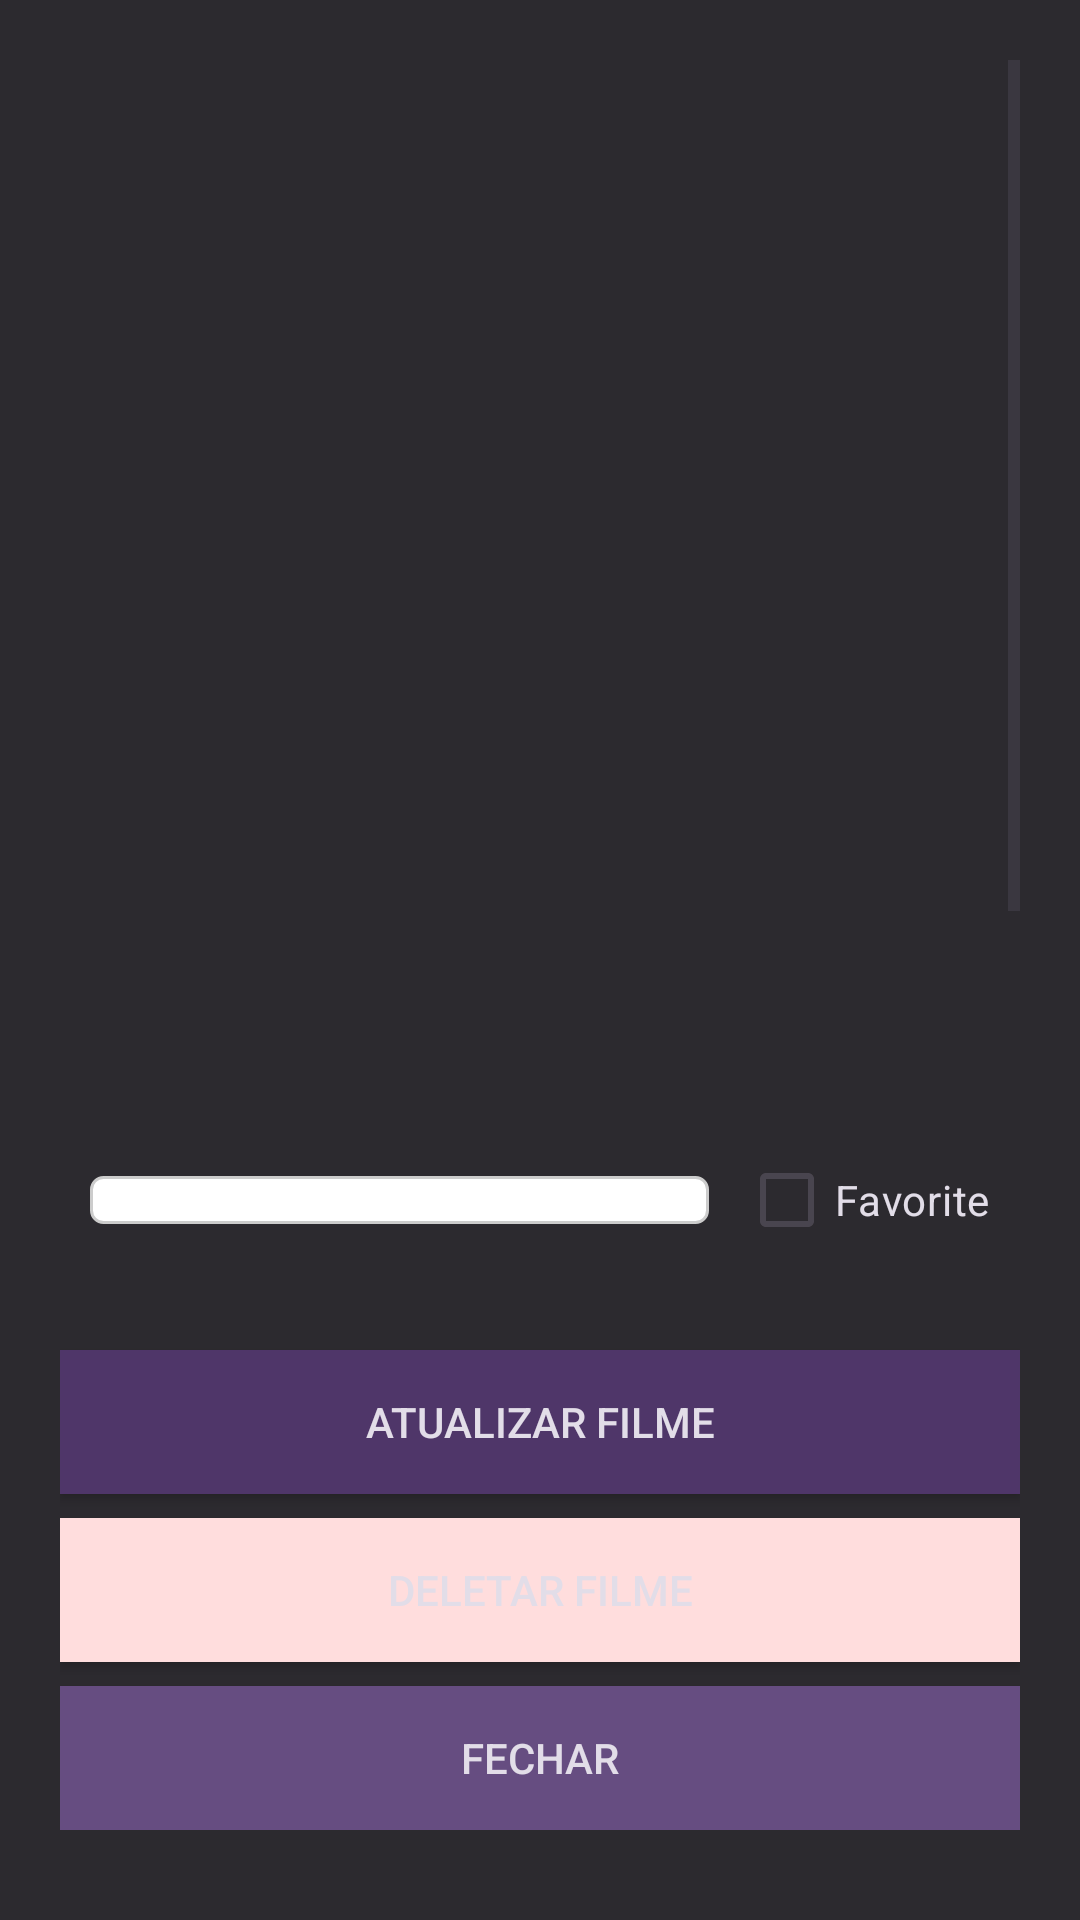

Write the Android layout XML for this screen, with the resource values it uses.
<!-- AndroidManifest.xml: application theme Theme.Screentrackr -->
<!-- res/layout/film_modal_tracker.xml -->
<RelativeLayout xmlns:android="http://schemas.android.com/apk/res/android"
    android:layout_width="match_parent"
    android:layout_height="wrap_content"
    android:padding="20dp"
    android:background="@color/input_bg"
    android:elevation="8dp"
    android:layout_centerInParent="true">

    
    <ScrollView
        android:layout_width="match_parent"
        android:layout_height="wrap_content"
        android:layout_above="@+id/options_container">

        <LinearLayout
            android:layout_width="match_parent"
            android:layout_height="wrap_content"
            android:orientation="vertical"
            android:padding="20dp">

            
            <ImageView
                android:id="@+id/film_poster"
                android:layout_width="wrap_content"
                android:layout_height="200dp"
                android:layout_gravity="center_horizontal"
                android:layout_marginBottom="16dp" />

            
            <TextView
                android:id="@+id/film_title"
                android:layout_width="match_parent"
                android:layout_height="wrap_content"
                android:textColor="@color/brightest_color"
                android:textSize="20sp"
                android:layout_marginBottom="8dp" />

            
            <TextView
                android:id="@+id/film_details"
                android:layout_width="match_parent"
                android:layout_height="wrap_content"
                android:textColor="@color/brightest_color"
                android:textSize="14sp"
                android:layout_marginBottom="16dp" />

            
            <TextView
                android:id="@+id/film_plot"
                android:layout_width="match_parent"
                android:layout_height="wrap_content"
                android:textColor="@color/brightest_color"
                android:textSize="14sp"
                android:layout_marginBottom="16dp" />
        </LinearLayout>
    </ScrollView>

    
    <LinearLayout
        android:id="@+id/options_container"
        android:layout_width="match_parent"
        android:layout_height="wrap_content"
        android:orientation="vertical"
        android:paddingTop="10dp"
        android:paddingBottom="10dp"
        android:layout_alignParentBottom="true"
        android:layout_marginTop="16dp">

        <LinearLayout
            android:layout_width="match_parent"
            android:layout_height="wrap_content"
            android:orientation="horizontal"
            android:gravity="center"
            android:padding="10dp"
            android:layout_marginBottom="16dp">

            
            <Spinner
                android:id="@+id/relation_type_spinner"
                android:layout_width="0dp"
                android:layout_height="wrap_content"
                android:layout_weight="1"
                android:background="@drawable/spinner_bg"
                android:padding="8dp" />

            
            <CheckBox
                android:id="@+id/favorite_checkbox"
                android:layout_width="wrap_content"
                android:layout_height="wrap_content"
                android:text="Favorite"
                android:textColor="@color/brightest_color"
                android:layout_marginStart="10dp" />
        </LinearLayout>

        
        <Button
            android:id="@+id/update_film_relation"
            android:layout_width="match_parent"
            android:layout_height="wrap_content"
            android:text="Atualizar Filme"
            android:background="@color/main_color"
            android:textColor="@color/brightest_color"
            android:padding="10dp" />

        
        <Button
            android:id="@+id/delete_film_relation"
            android:layout_width="match_parent"
            android:layout_height="wrap_content"
            android:layout_marginTop="8dp"
            android:background="@color/errorBackground"
            android:padding="10dp"
            android:text="Deletar Filme"
            android:textColor="@color/brightest_color" />

        
        <Button
            android:id="@+id/close_modal"
            android:layout_width="match_parent"
            android:layout_height="wrap_content"
            android:text="Fechar"
            android:background="@color/main_color_hover"
            android:textColor="@color/brightest_color"
            android:layout_marginTop="8dp" />
    </LinearLayout>
</RelativeLayout>
<!-- resources referenced by this layout -->
<resources>
  <color name="brightest_color">#e2dde8</color>
  <color name="errorBackground">#ffdddd</color>
  <color name="input_bg">#2c2a2f</color>
  <color name="main_color">#4f3669</color>
  <color name="main_color_hover">#664d81</color>
  <!-- drawable spinner_bg (drawable) -->
  <shape xmlns:android="http://schemas.android.com/apk/res/android"
      android:shape="rectangle">
      <solid android:color="#FFFFFF"/> 
      <corners android:radius="4dp"/> 
      <stroke
          android:width="1dp"
          android:color="#CCCCCC"/> 
  </shape>
  <style name="Theme.Screentrackr" parent="Base.Theme.Screentrackr" />
  <style name="Base.Theme.Screentrackr" parent="Theme.Material3.DayNight.NoActionBar">
          
          
      </style>
</resources>
